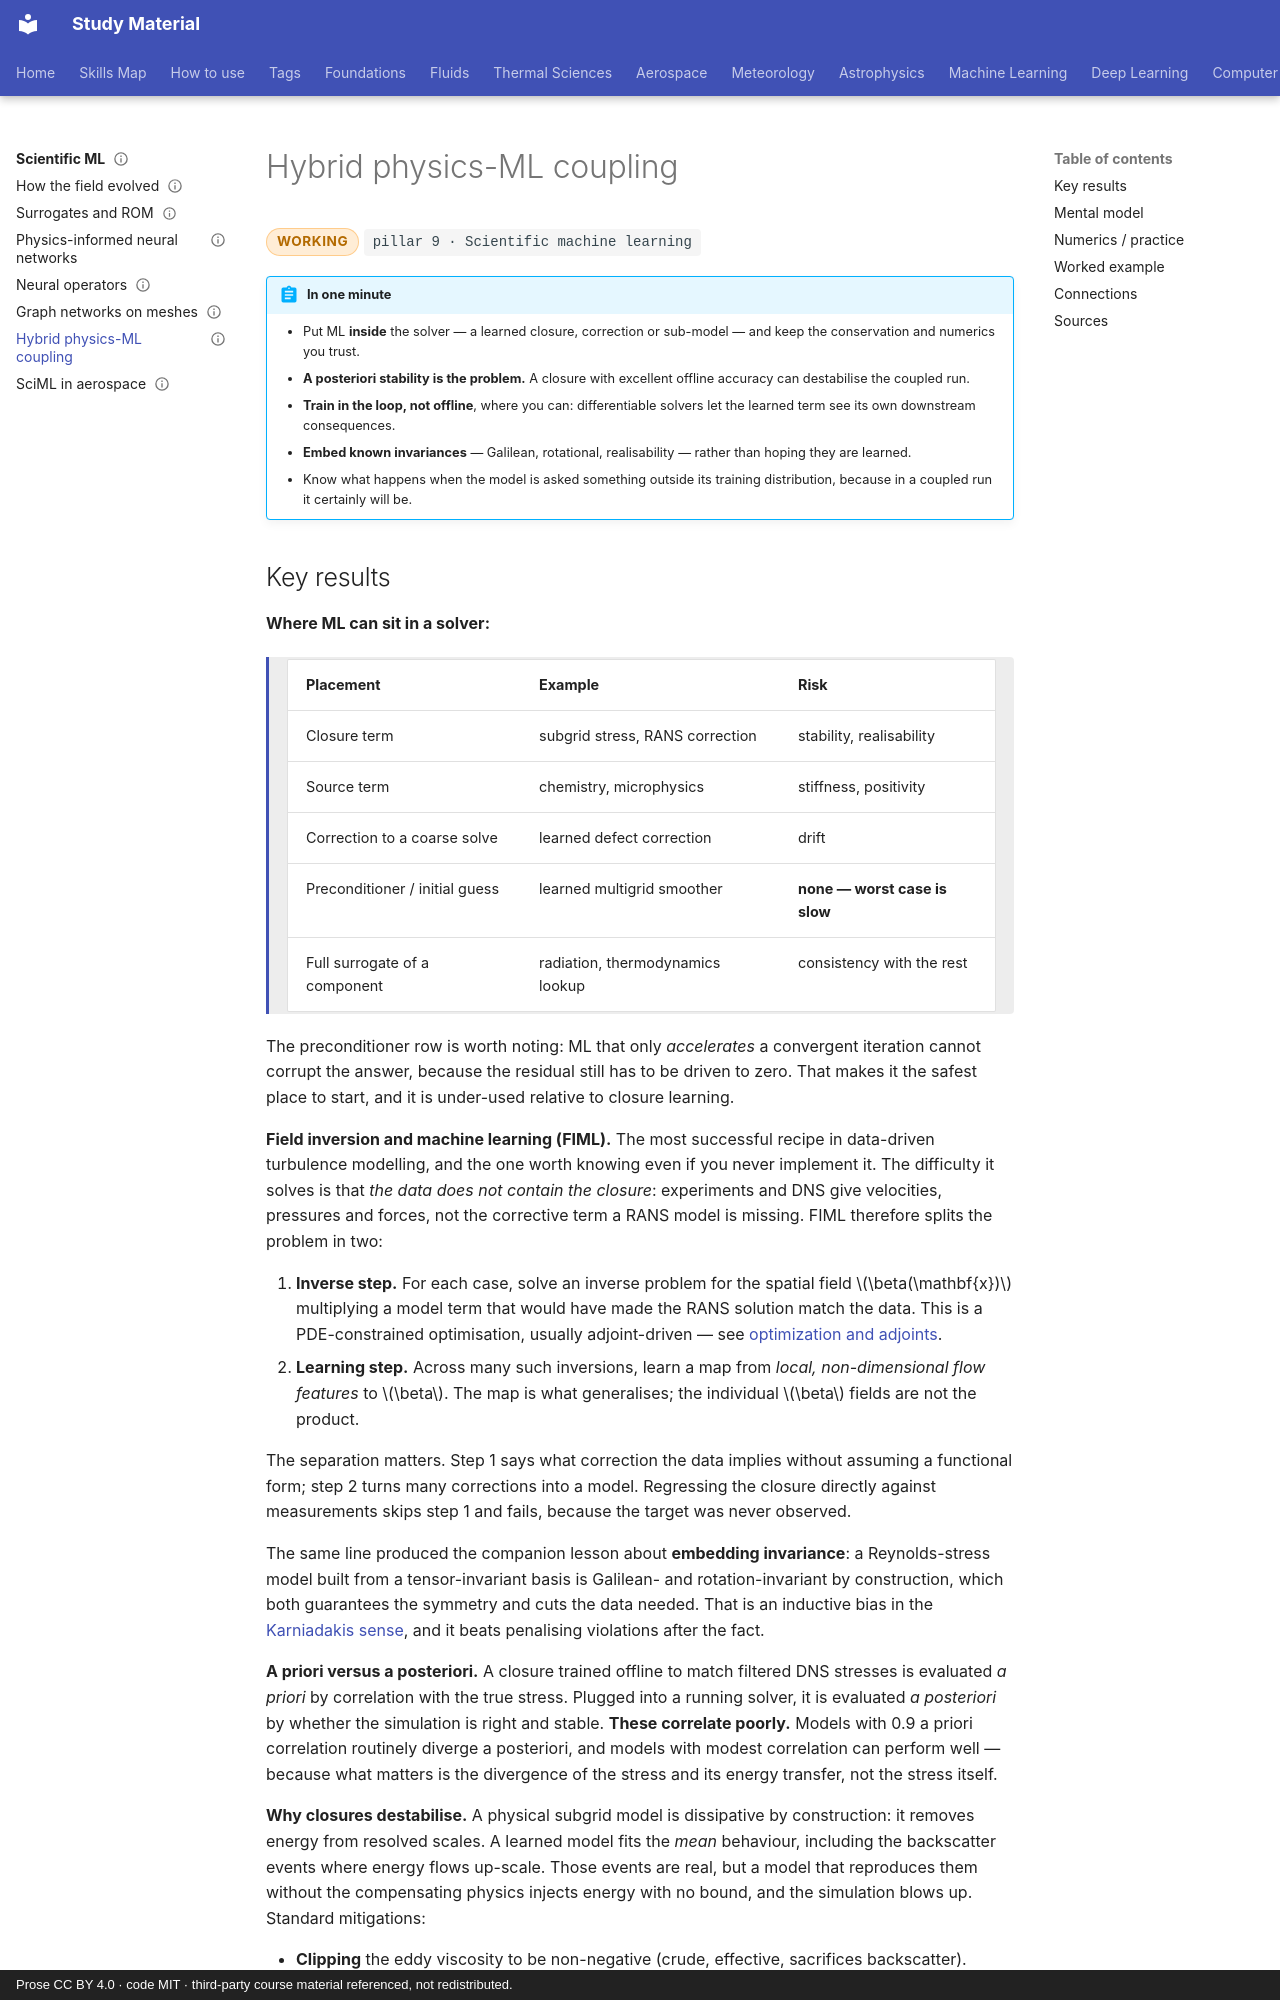

repository: pkjha-aero/StudyMaterial · page: sciml/hybrid-coupling/index.html · generator: mkdocs · copyright: Prose CC BY 4.0 · code MIT · third-party course material referenced, not redistributed.

---
title: Hybrid physics-ML coupling
status: working
tags: [pillar-9, sciml, turbulence, numerical-stability, extrapolation]
updated: 2026-10-24
---

# Hybrid physics-ML coupling

<span class="status status-working">working</span>
<span class="pillar">pillar 9 &middot; Scientific machine learning</span>

!!! abstract "In one minute"
    - Put ML **inside** the solver — a learned closure, correction or sub-model — and keep the conservation and numerics you trust.
    - **A posteriori stability is the problem.** A closure with excellent offline accuracy can destabilise the coupled run.
    - **Train in the loop, not offline**, where you can: differentiable solvers let the learned term see its own downstream consequences.
    - **Embed known invariances** — Galilean, rotational, realisability — rather than hoping they are learned.
    - Know what happens when the model is asked something outside its training distribution, because in a coupled run it certainly will be.
